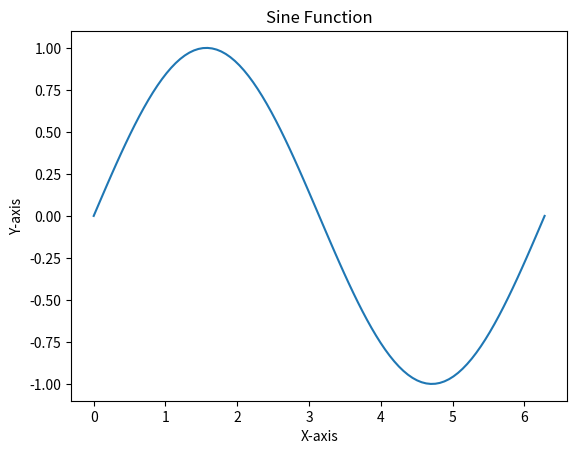

Write Python code to recreate this figure.
import matplotlib.pyplot as plt
import numpy as np

x = np.linspace(0, 2 * np.pi, 100)

y = np.sin(x)

plt.plot(x, y)

plt.xlabel('X-axis')
plt.ylabel('Y-axis')
plt.title('Sine Function')

plt.show()

